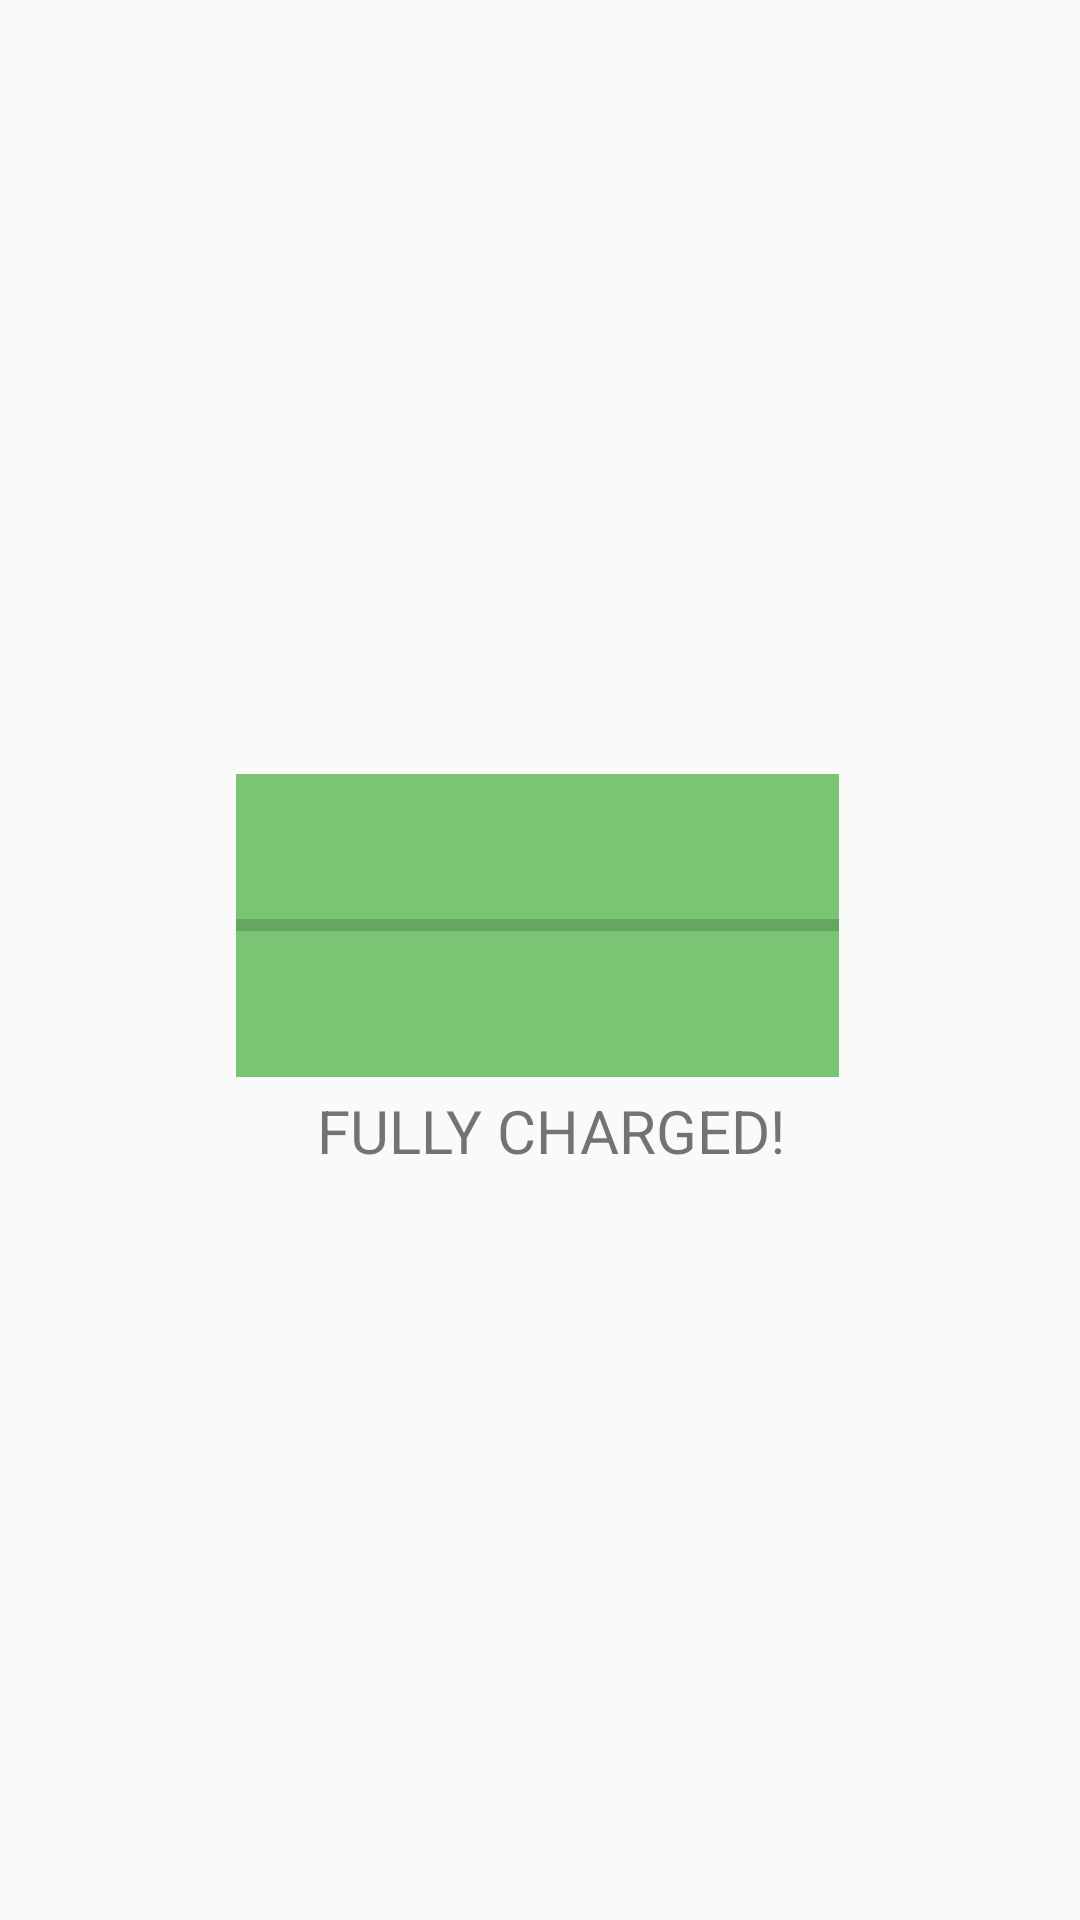

Android layout source for this screen:
<!-- AndroidManifest.xml: application theme AppTheme -->
<!-- res/layout/activity_charging_percentage.xml -->
<?xml version="1.0" encoding="utf-8"?>
<android.support.constraint.ConstraintLayout xmlns:android="http://schemas.android.com/apk/res/android"
    xmlns:app="http://schemas.android.com/apk/res-auto"
    xmlns:tools="http://schemas.android.com/tools"
    android:layout_width="match_parent"
    android:layout_height="match_parent"
    tools:context=".charging_percentage">


    <ProgressBar
        android:id="@+id/progressBar"
        style="?android:attr/progressBarStyleHorizontal"
        android:layout_width="201dp"
        android:layout_height="101dp"
        android:layout_marginTop="8dp"
        android:background="#7AC573"
        app:layout_constraintBottom_toBottomOf="parent"
        app:layout_constraintEnd_toEndOf="parent"
        app:layout_constraintHorizontal_bias="0.495"
        app:layout_constraintStart_toStartOf="parent"
        app:layout_constraintTop_toTopOf="parent"
        app:layout_constraintVertical_bias="0.471" />

    <TextView
        android:layout_width="163dp"
        android:layout_height="31dp"
        android:layout_marginStart="8dp"
        android:layout_marginLeft="8dp"
        android:layout_marginTop="8dp"
        android:layout_marginEnd="8dp"
        android:layout_marginRight="8dp"
        android:layout_marginBottom="8dp"
        android:text="Fully Charged!"
        android:textAllCaps="true"
        android:textSize="20dp"
        app:layout_constraintBottom_toBottomOf="parent"
        app:layout_constraintEnd_toEndOf="parent"
        app:layout_constraintHorizontal_bias="0.54"
        app:layout_constraintStart_toStartOf="parent"
        app:layout_constraintTop_toTopOf="parent"
        app:layout_constraintVertical_bias="0.599" />
</android.support.constraint.ConstraintLayout>
<!-- resources referenced by this layout -->
<resources>
  <style name="AppTheme" parent="Theme.AppCompat.Light.NoActionBar">
          
          <item name="colorPrimary">@color/colorPrimary</item>
          <item name="colorPrimaryDark">@color/colorPrimaryDark</item>
          <item name="colorAccent">@color/colorAccent</item>
  0    </style>
  <color name="colorPrimary">#008577</color>
  <color name="colorPrimaryDark">#00574B</color>
  <color name="colorAccent">#D81B60</color>
</resources>
